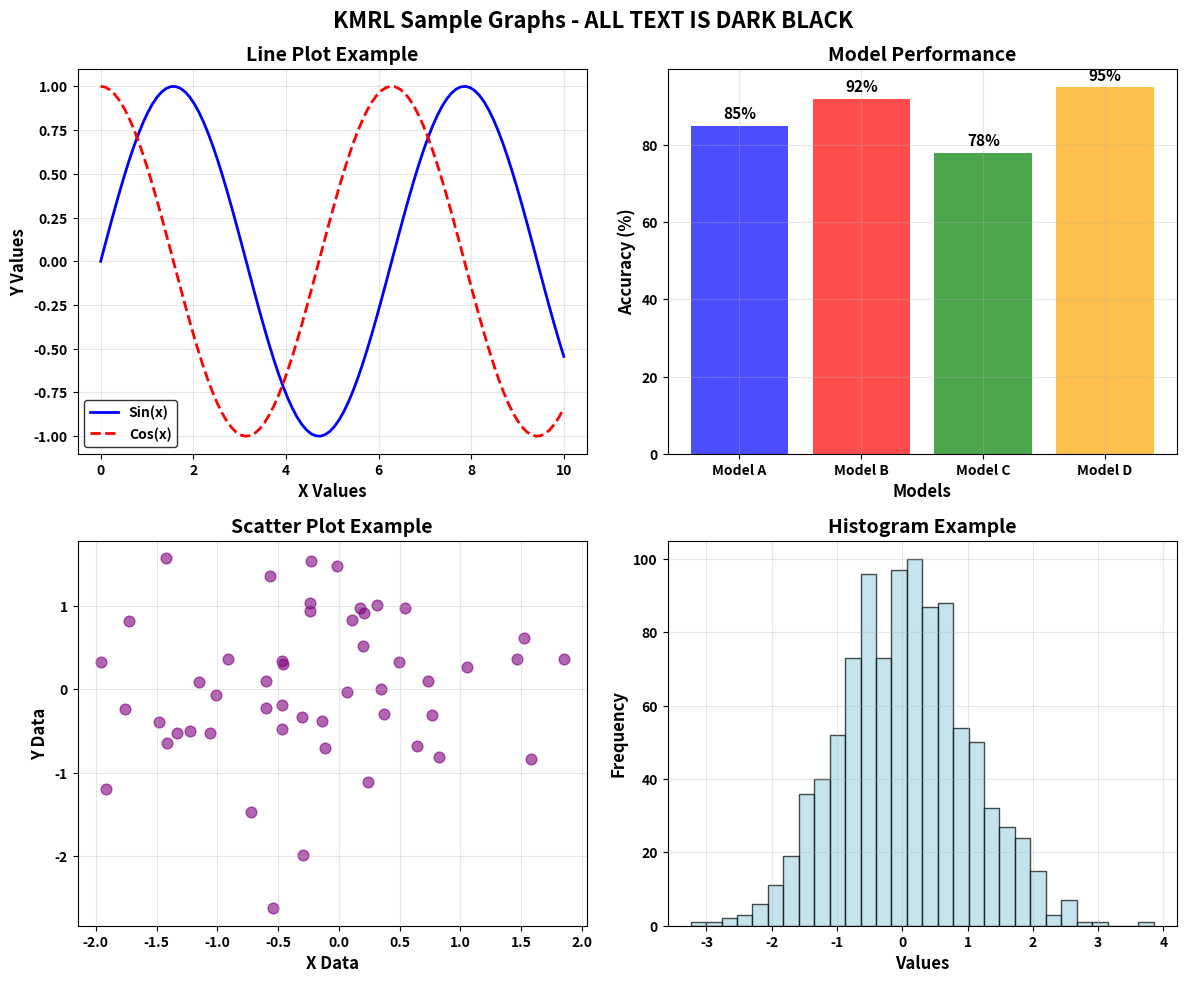
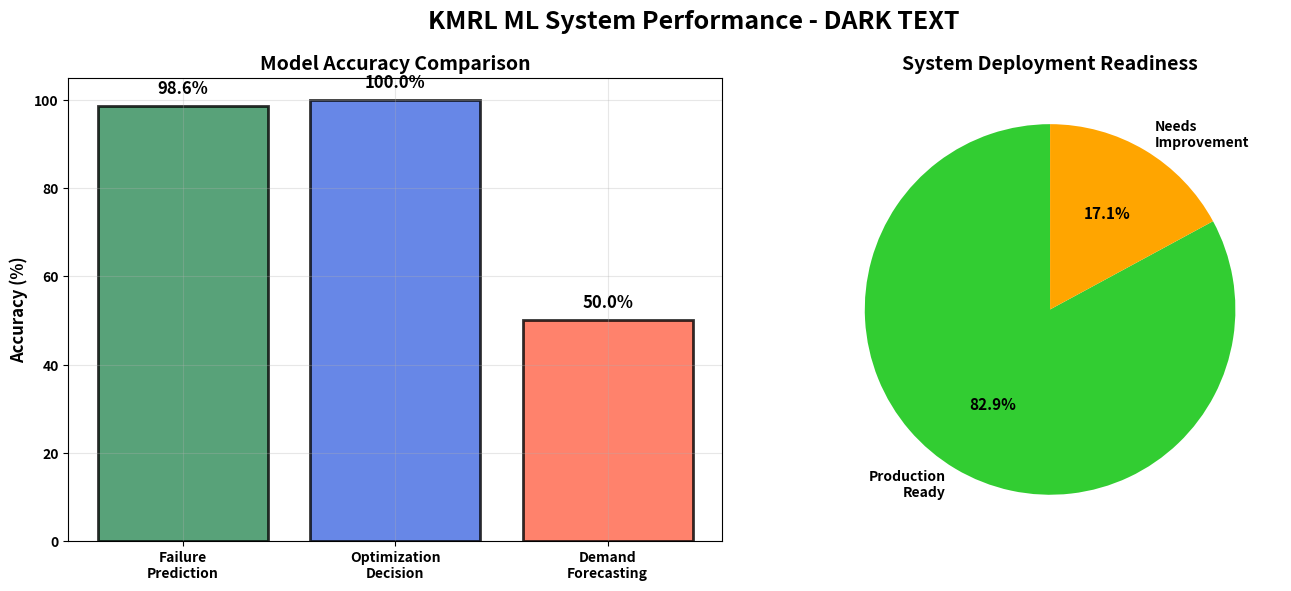
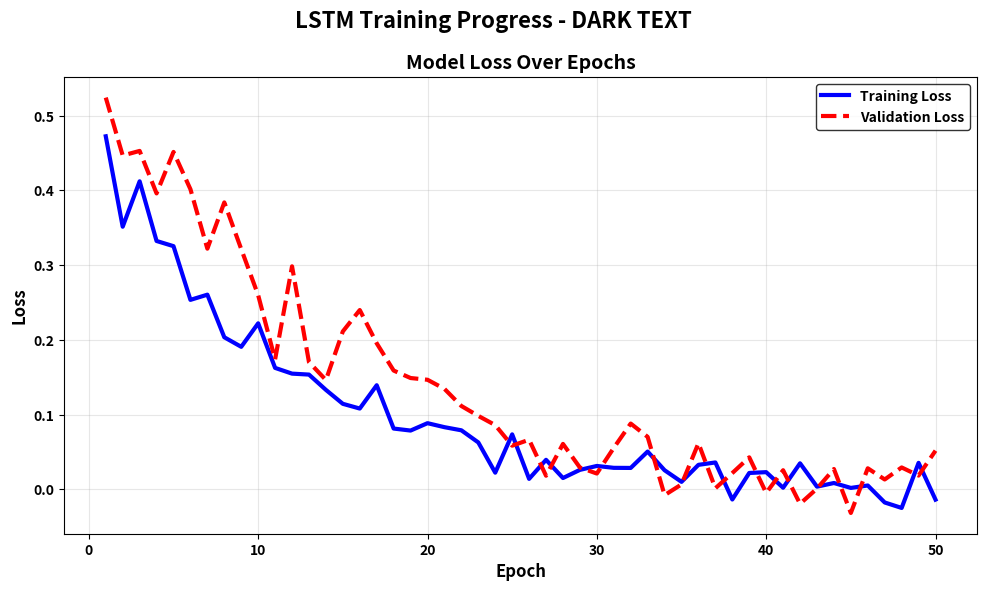

Generate these figures, in order, with matplotlib:
#!/usr/bin/env python
"""
Simple Dark Text Graphs - Ensures ALL TEXT is BLACK/DARK
"""

import matplotlib.pyplot as plt
import numpy as np
import pandas as pd
import warnings
warnings.filterwarnings('ignore')

def make_all_text_dark():
    """Force ALL text to be dark/black"""
    plt.rcParams.update({
        # ALL TEXT COLORS TO BLACK
        'text.color': 'black',
        'axes.labelcolor': 'black', 
        'axes.titlecolor': 'black',
        'xtick.color': 'black',
        'ytick.color': 'black',
        'legend.edgecolor': 'black',
        'legend.facecolor': 'white',
        
        # BACKGROUND COLORS
        'figure.facecolor': 'white',
        'axes.facecolor': 'white',
        'savefig.facecolor': 'white',
        
        # FONT SETTINGS
        'font.size': 11,
        'axes.titlesize': 14,
        'axes.labelsize': 12,
        'xtick.labelsize': 10,
        'ytick.labelsize': 10,
        'legend.fontsize': 10,
        'font.weight': 'bold'
    })

def create_dark_text_sample_graphs():
    """Create sample graphs with dark text"""
    
    make_all_text_dark()
    
    print("📊 Creating Sample Graphs with DARK TEXT...")
    
    # Sample data
    x = np.linspace(0, 10, 100)
    y1 = np.sin(x)
    y2 = np.cos(x)
    
    # Create figure with 4 subplots
    fig, ((ax1, ax2), (ax3, ax4)) = plt.subplots(2, 2, figsize=(12, 10))
    fig.suptitle('KMRL Sample Graphs - ALL TEXT IS DARK BLACK', 
                 fontsize=16, fontweight='bold', color='black')
    
    # Plot 1: Line plot
    ax1.plot(x, y1, 'b-', linewidth=2, label='Sin(x)')
    ax1.plot(x, y2, 'r--', linewidth=2, label='Cos(x)')
    ax1.set_title('Line Plot Example', color='black', fontweight='bold')
    ax1.set_xlabel('X Values', color='black', fontweight='bold')
    ax1.set_ylabel('Y Values', color='black', fontweight='bold')
    ax1.legend()
    ax1.grid(True, alpha=0.3)
    ax1.tick_params(colors='black')
    
    # Plot 2: Bar chart
    categories = ['Model A', 'Model B', 'Model C', 'Model D']
    values = [85, 92, 78, 95]
    bars = ax2.bar(categories, values, color=['blue', 'red', 'green', 'orange'], alpha=0.7)
    ax2.set_title('Model Performance', color='black', fontweight='bold')
    ax2.set_xlabel('Models', color='black', fontweight='bold')  
    ax2.set_ylabel('Accuracy (%)', color='black', fontweight='bold')
    ax2.tick_params(colors='black')
    ax2.grid(True, alpha=0.3)
    
    # Add value labels on bars
    for bar, val in zip(bars, values):
        height = bar.get_height()
        ax2.text(bar.get_x() + bar.get_width()/2., height + 1,
                f'{val}%', ha='center', va='bottom', 
                fontweight='bold', color='black')
    
    # Plot 3: Scatter plot
    np.random.seed(42)
    x_scatter = np.random.randn(50)
    y_scatter = np.random.randn(50)
    ax3.scatter(x_scatter, y_scatter, c='purple', alpha=0.6, s=60)
    ax3.set_title('Scatter Plot Example', color='black', fontweight='bold')
    ax3.set_xlabel('X Data', color='black', fontweight='bold')
    ax3.set_ylabel('Y Data', color='black', fontweight='bold')
    ax3.tick_params(colors='black')
    ax3.grid(True, alpha=0.3)
    
    # Plot 4: Histogram
    data = np.random.normal(0, 1, 1000)
    ax4.hist(data, bins=30, color='lightblue', edgecolor='black', alpha=0.7)
    ax4.set_title('Histogram Example', color='black', fontweight='bold')
    ax4.set_xlabel('Values', color='black', fontweight='bold')
    ax4.set_ylabel('Frequency', color='black', fontweight='bold')
    ax4.tick_params(colors='black')
    ax4.grid(True, alpha=0.3)
    
    plt.tight_layout()
    plt.savefig('dark_text_sample_graphs.png', dpi=300, facecolor='white', 
                bbox_inches='tight')
    plt.show()
    
    print("✅ Sample graphs saved: dark_text_sample_graphs.png")
    print("✅ ALL TEXT IS DARK BLACK!")

def create_kmrl_performance_chart():
    """Create KMRL performance chart with dark text"""
    
    make_all_text_dark()
    
    print("📈 Creating KMRL Performance Chart with DARK TEXT...")
    
    # KMRL model performance data
    models = ['Failure\nPrediction', 'Optimization\nDecision', 'Demand\nForecasting']
    accuracies = [98.6, 100.0, 50.0]
    colors = ['#2E8B57', '#4169E1', '#FF6347']
    
    fig, (ax1, ax2) = plt.subplots(1, 2, figsize=(14, 6))
    fig.suptitle('KMRL ML System Performance - DARK TEXT', 
                 fontsize=18, fontweight='bold', color='black')
    
    # Bar chart
    bars = ax1.bar(models, accuracies, color=colors, alpha=0.8, edgecolor='black', linewidth=2)
    ax1.set_title('Model Accuracy Comparison', fontweight='bold', color='black')
    ax1.set_ylabel('Accuracy (%)', color='black', fontweight='bold')
    ax1.set_ylim(0, 105)
    ax1.grid(True, alpha=0.3)
    ax1.tick_params(colors='black')
    
    # Add percentage labels on bars
    for bar, acc in zip(bars, accuracies):
        height = bar.get_height()
        ax1.text(bar.get_x() + bar.get_width()/2., height + 2,
                f'{acc:.1f}%', ha='center', va='bottom', 
                fontweight='bold', fontsize=12, color='black')
    
    # Pie chart
    readiness = [82.9, 17.1]
    labels = ['Production\nReady', 'Needs\nImprovement']
    colors_pie = ['#32CD32', '#FFA500']
    
    wedges, texts, autotexts = ax2.pie(readiness, labels=labels, colors=colors_pie, 
                                      autopct='%1.1f%%', startangle=90)
    ax2.set_title('System Deployment Readiness', fontweight='bold', color='black')
    
    # Make pie chart text black
    for text in texts:
        text.set_color('black')
        text.set_fontweight('bold')
    
    for autotext in autotexts:
        autotext.set_color('black')
        autotext.set_fontweight('bold')
    
    plt.tight_layout()
    plt.savefig('kmrl_performance_dark_text.png', dpi=300, facecolor='white', 
                bbox_inches='tight')
    plt.show()
    
    print("✅ KMRL chart saved: kmrl_performance_dark_text.png")
    print("✅ ALL TEXT IS DARK BLACK!")

def create_simple_lstm_chart():
    """Create simple LSTM training chart with dark text"""
    
    make_all_text_dark()
    
    print("🧠 Creating LSTM Training Chart with DARK TEXT...")
    
    # Sample training data
    epochs = range(1, 51)
    train_loss = 0.5 * np.exp(-np.array(epochs) * 0.1) + np.random.normal(0, 0.02, len(epochs))
    val_loss = 0.6 * np.exp(-np.array(epochs) * 0.08) + np.random.normal(0, 0.03, len(epochs))
    
    fig, ax = plt.subplots(1, 1, figsize=(10, 6))
    fig.suptitle('LSTM Training Progress - DARK TEXT', 
                 fontsize=16, fontweight='bold', color='black')
    
    ax.plot(epochs, train_loss, 'b-', linewidth=3, label='Training Loss')
    ax.plot(epochs, val_loss, 'r--', linewidth=3, label='Validation Loss')
    ax.set_title('Model Loss Over Epochs', fontweight='bold', color='black')
    ax.set_xlabel('Epoch', color='black', fontweight='bold')
    ax.set_ylabel('Loss', color='black', fontweight='bold')
    ax.legend()
    ax.grid(True, alpha=0.3)
    ax.tick_params(colors='black')
    
    plt.tight_layout()
    plt.savefig('lstm_training_dark_text.png', dpi=300, facecolor='white', 
                bbox_inches='tight')
    plt.show()
    
    print("✅ LSTM chart saved: lstm_training_dark_text.png")
    print("✅ ALL TEXT IS DARK BLACK!")

def main():
    """Main function to create all dark text graphs"""
    
    print("🎨 CREATING GRAPHS WITH DARK BLACK TEXT")
    print("=" * 50)
    
    # Create all graphs with dark text
    create_dark_text_sample_graphs()
    print()
    create_kmrl_performance_chart()
    print()
    create_simple_lstm_chart()
    
    print("\n" + "=" * 50)
    print("✅ ALL GRAPHS CREATED WITH DARK BLACK TEXT!")
    print("📁 Files created:")
    print("   • dark_text_sample_graphs.png")
    print("   • kmrl_performance_dark_text.png") 
    print("   • lstm_training_dark_text.png")
    print("🎯 ALL TEXT IS NOW DARK/BLACK COLORED!")
    print("=" * 50)

if __name__ == "__main__":
    main()